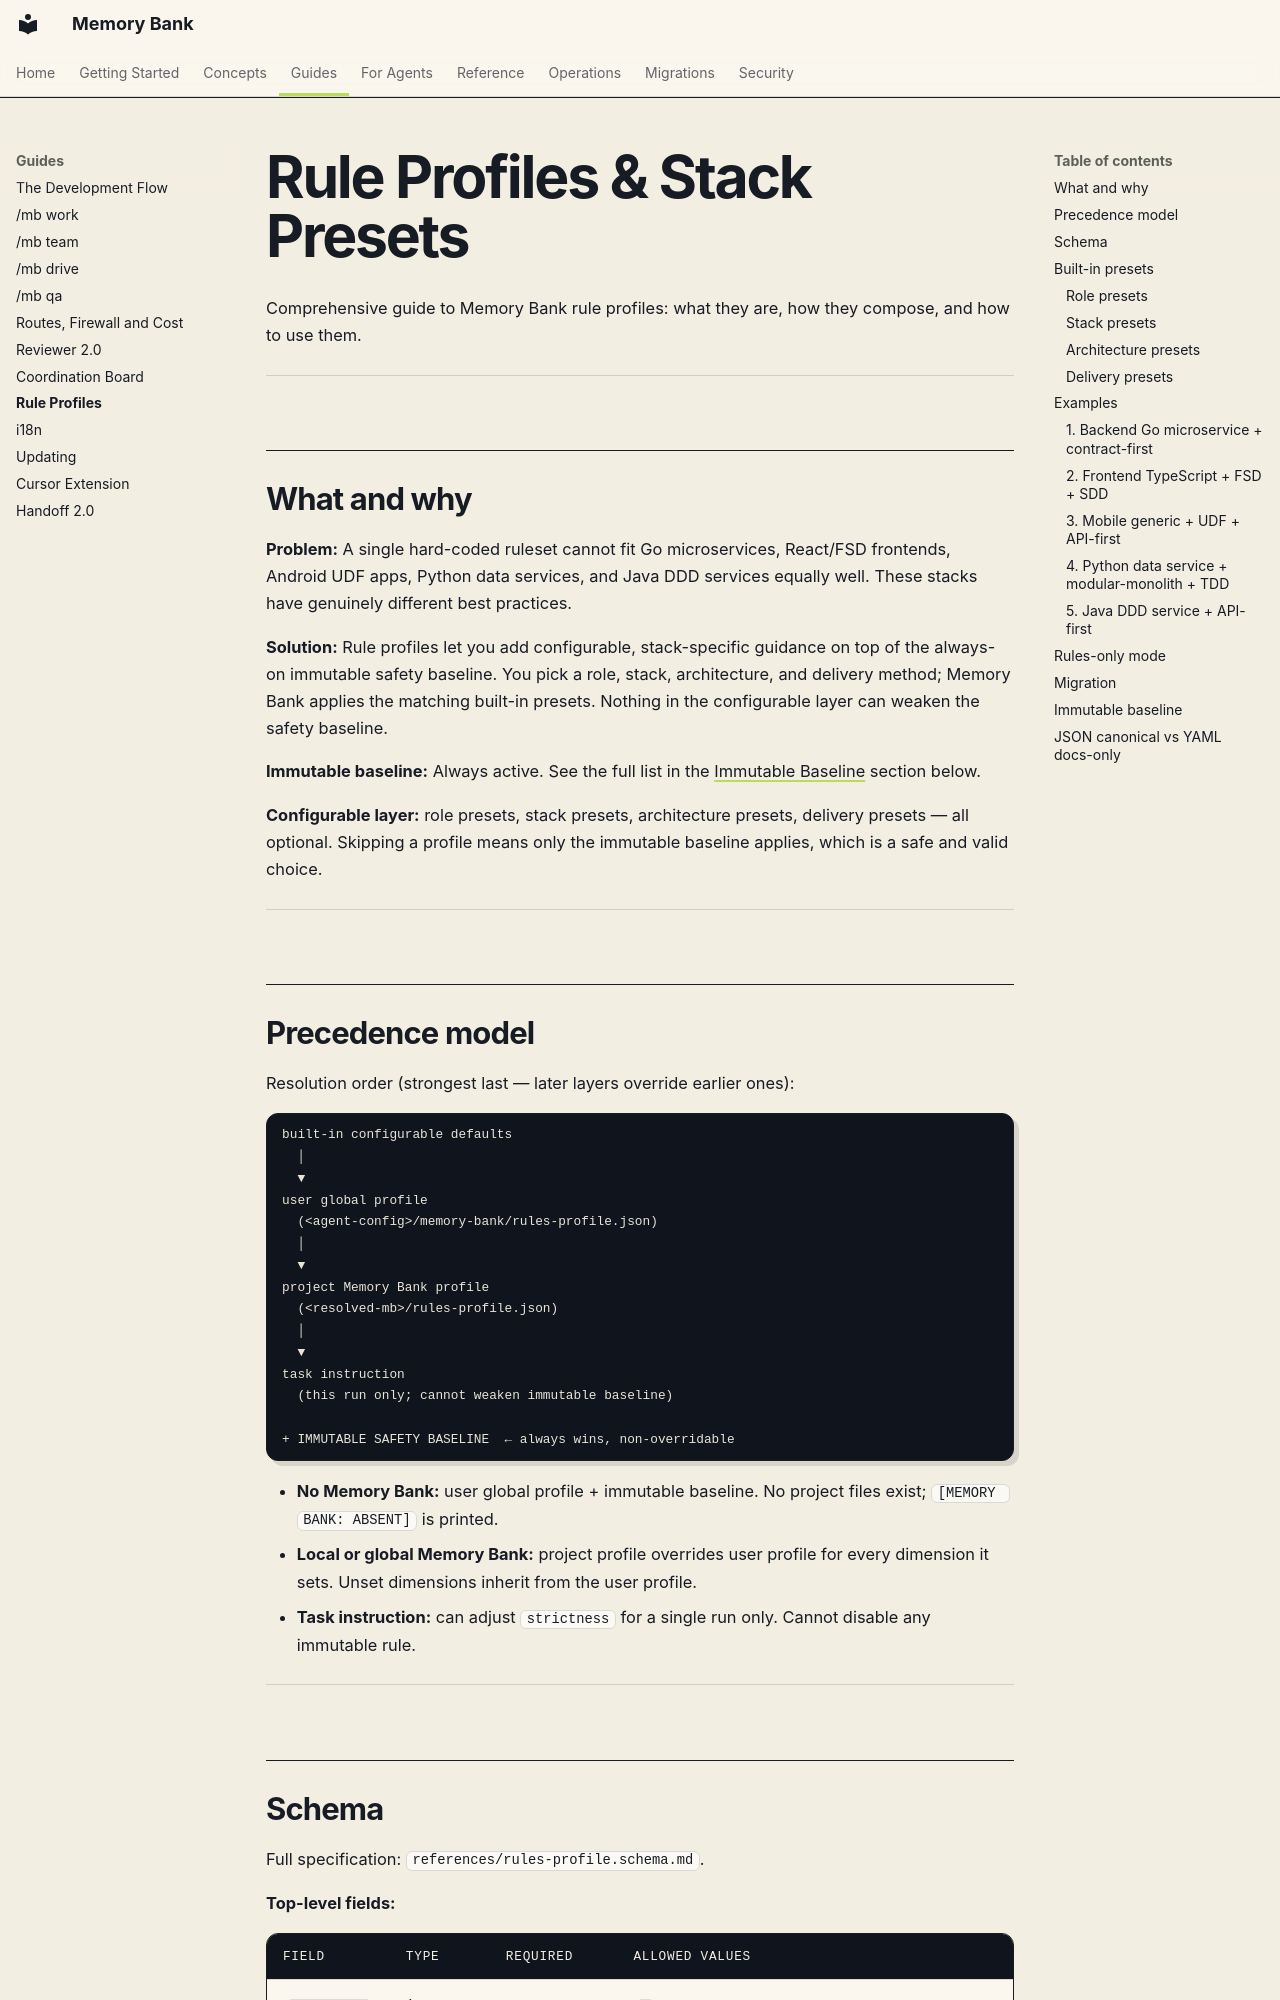

repository: fockus/skill-memory-bank · page: rule-profiles/index.html · generator: mkdocs

# Rule Profiles & Stack Presets

Comprehensive guide to Memory Bank rule profiles: what they are, how they compose, and how to use them.

---

## What and why

**Problem:** A single hard-coded ruleset cannot fit Go microservices, React/FSD frontends, Android UDF apps, Python data services, and Java DDD services equally well. These stacks have genuinely different best practices.

**Solution:** Rule profiles let you add configurable, stack-specific guidance on top of the always-on immutable safety baseline. You pick a role, stack, architecture, and delivery method; Memory Bank applies the matching built-in presets. Nothing in the configurable layer can weaken the safety baseline.

**Immutable baseline:** Always active. See the full list in the [Immutable Baseline](#immutable-baseline) section below.

**Configurable layer:** role presets, stack presets, architecture presets, delivery presets — all optional. Skipping a profile means only the immutable baseline applies, which is a safe and valid choice.

---

## Precedence model

Resolution order (strongest last — later layers override earlier ones):

```
built-in configurable defaults
  │
  ▼
user global profile
  (<agent-config>/memory-bank/rules-profile.json)
  │
  ▼
project Memory Bank profile
  (<resolved-mb>/rules-profile.json)
  │
  ▼
task instruction
  (this run only; cannot weaken immutable baseline)

+ IMMUTABLE SAFETY BASELINE  ← always wins, non-overridable
```

- **No Memory Bank:** user global profile + immutable baseline. No project files exist; `[MEMORY BANK: ABSENT]` is printed.
- **Local or global Memory Bank:** project profile overrides user profile for every dimension it sets. Unset dimensions inherit from the user profile.
- **Task instruction:** can adjust `strictness` for a single run only. Cannot disable any immutable rule.

---
